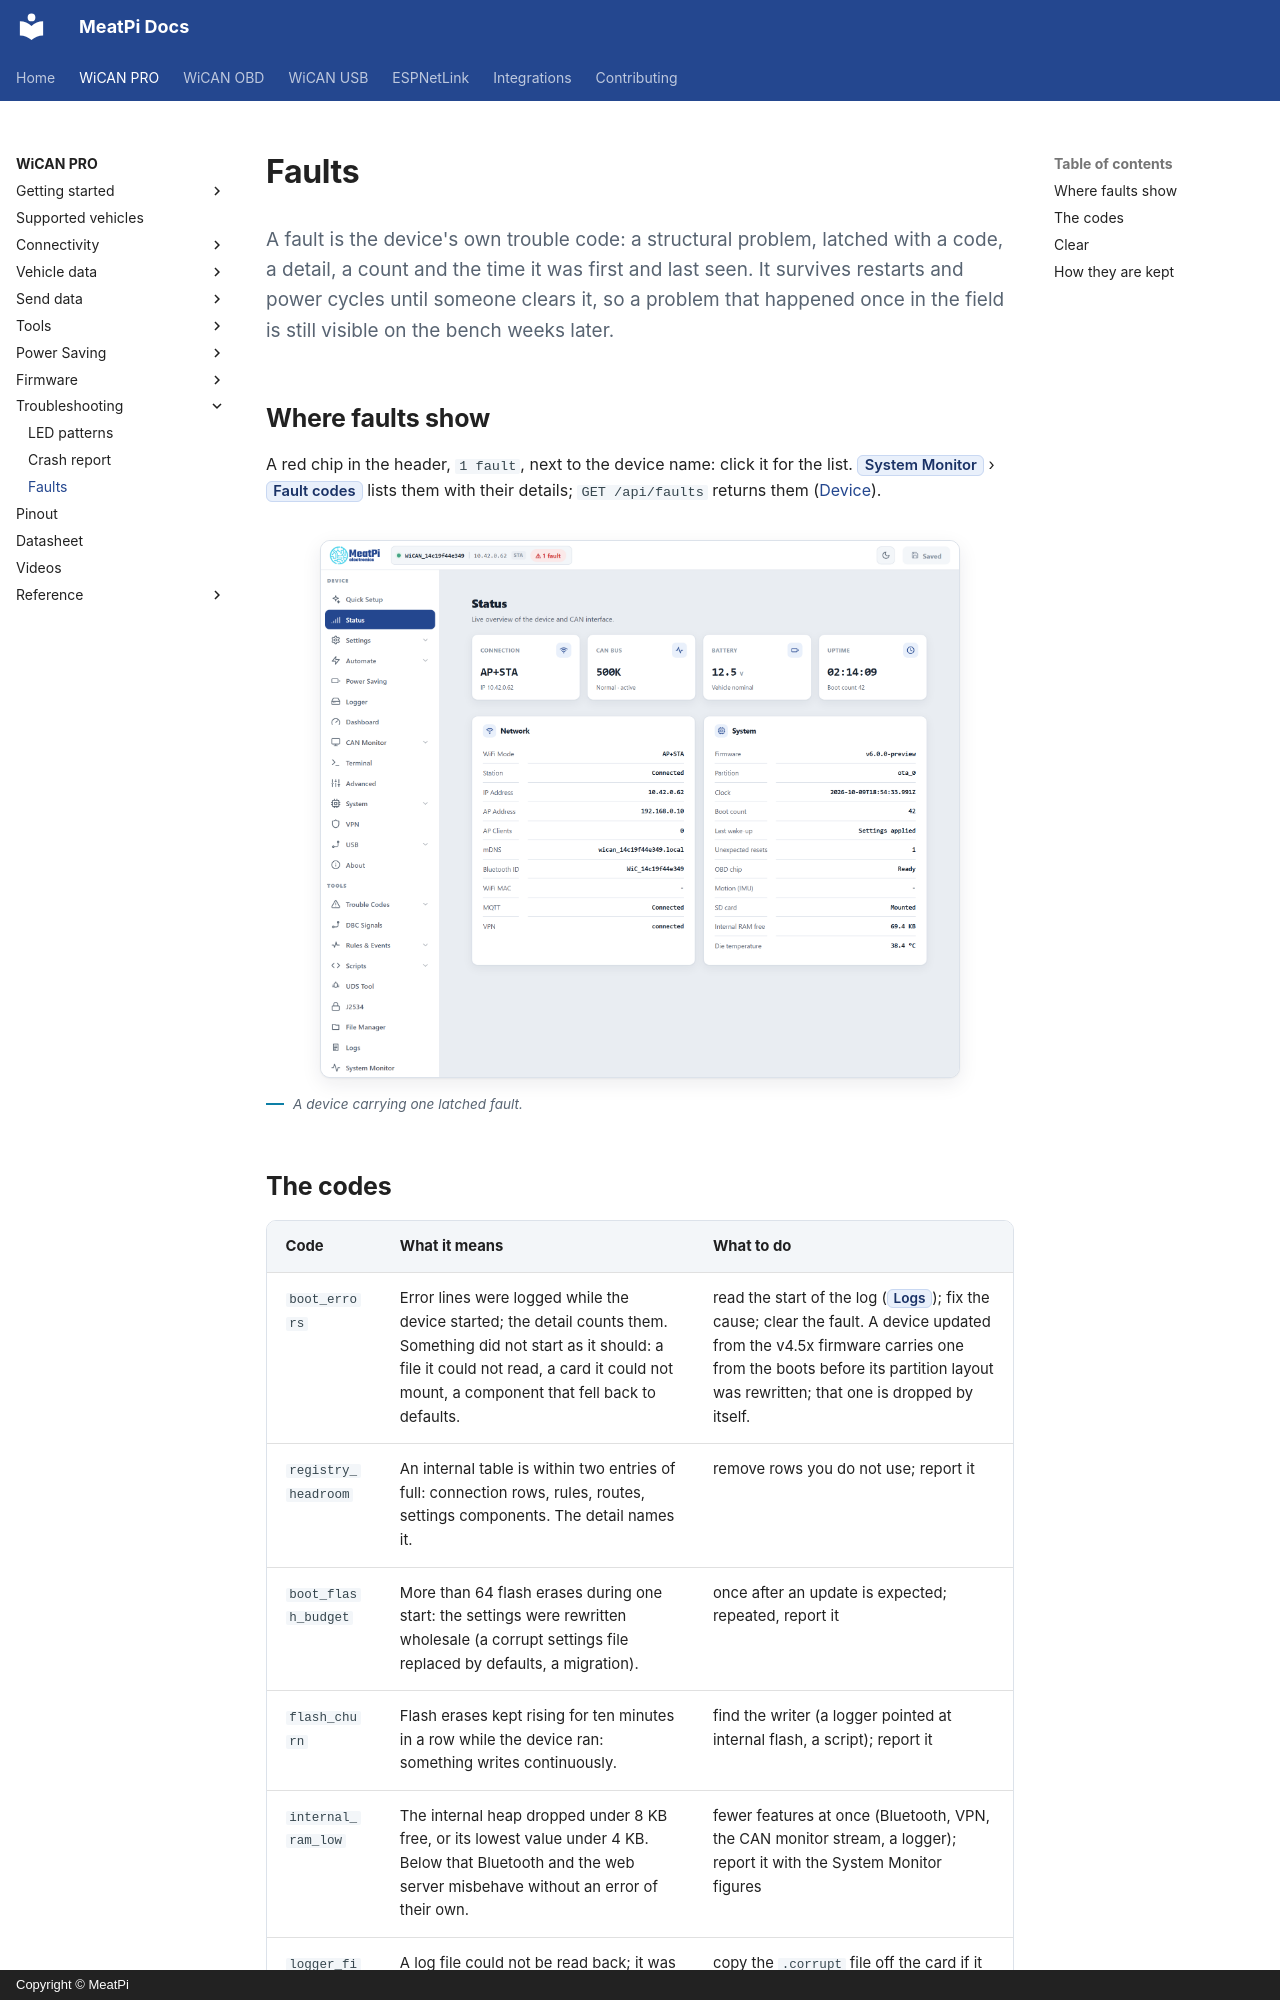

repository: meatpiHQ/meatpi-docs · page: wican-pro/troubleshooting/faults/index.html · generator: mkdocs · copyright: Copyright © MeatPi

---
title: Faults
---

# Faults

<p class="lead">A fault is the device's own trouble code: a structural problem, latched with a code, a detail, a count and the time it was first and last seen. It survives restarts and power cycles until someone clears it, so a problem that happened once in the field is still visible on the bench weeks later.</p>

## Where faults show

A red chip in the header, `1 fault`, next to the device name: click it for the list. ==System Monitor== › ==Fault codes== lists them with their details; `GET /api/faults` returns them ([Device](../reference/http-api/device.md)).

<figure class="shot" markdown>
![The Status page with the red 1 fault chip in the header next to the device name](../img/chapters/16-status-fault.png){ width="640" }
<figcaption>A device carrying one latched fault.</figcaption>
</figure>
